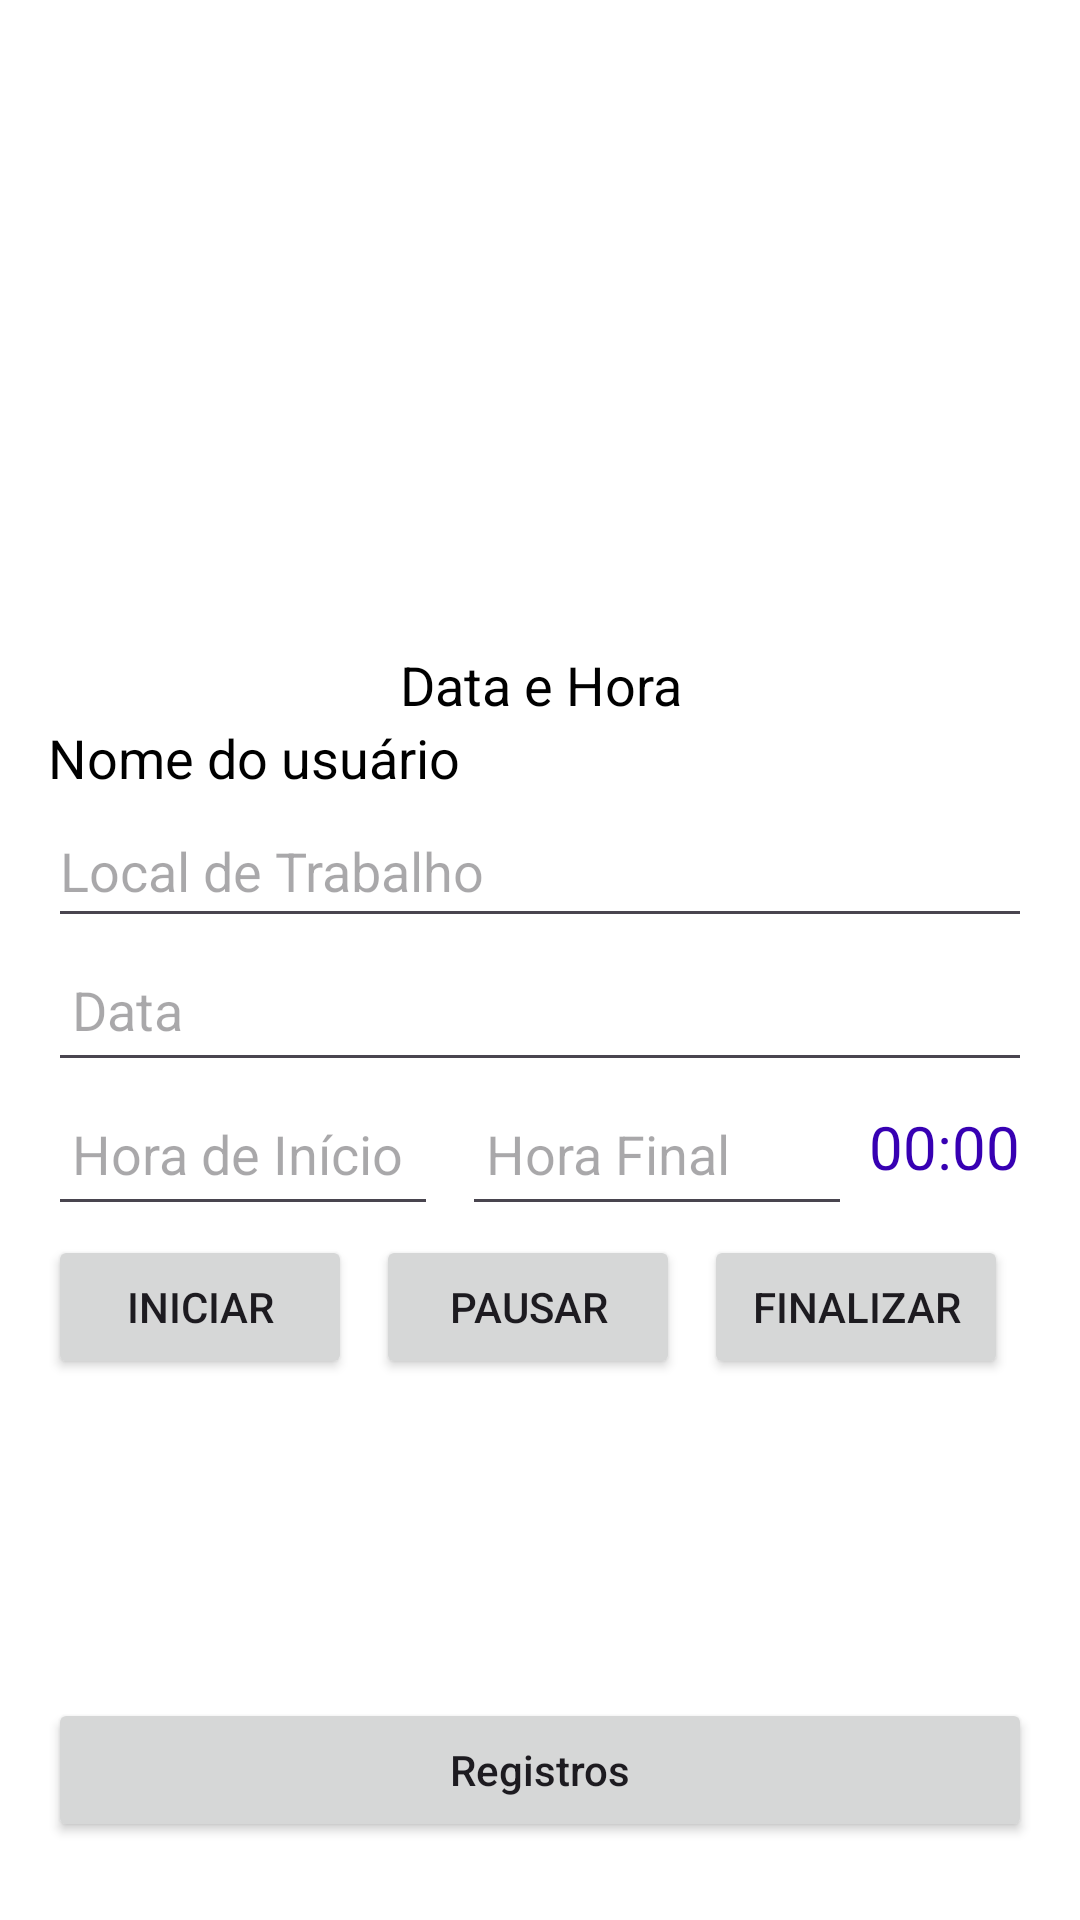

This screen was rendered from an Android layout file. Write that file and the resources it references.
<!-- AndroidManifest.xml: application theme Theme.MHoras -->
<!-- res/layout/activity_main.xml -->
<?xml version="1.0" encoding="utf-8"?>
<androidx.constraintlayout.widget.ConstraintLayout xmlns:android="http://schemas.android.com/apk/res/android"
    xmlns:app="http://schemas.android.com/apk/res-auto"
    xmlns:tools="http://schemas.android.com/tools"
    android:layout_width="match_parent"
    android:layout_height="match_parent"
    android:background="@color/white"
    android:padding="16dp">

    <ImageView
        android:id="@+id/imageView"
        android:layout_width="0dp"
        android:layout_height="200dp"
        android:layout_marginStart="16dp"
        android:layout_marginEnd="16dp"
        android:scaleType="centerCrop"
        app:layout_constraintEnd_toEndOf="parent"
        app:layout_constraintHorizontal_bias="1.0"
        app:layout_constraintStart_toStartOf="parent"
        app:layout_constraintTop_toTopOf="parent"
        tools:srcCompat="@tools:sample/avatars" />

    <TextView
        android:id="@+id/tvDateTime"
        android:layout_width="0dp"
        android:layout_height="wrap_content"
        android:text="Data e Hora"
        android:textAlignment="center"
        android:textColor="@color/black"
        android:textSize="18sp"
        app:layout_constraintEnd_toEndOf="parent"
        app:layout_constraintStart_toStartOf="parent"
        app:layout_constraintTop_toBottomOf="@id/imageView" />

    <TextView
        android:id="@+id/tvNome"
        android:layout_width="0dp"
        android:layout_height="wrap_content"
        android:layout_marginBottom="8dp"
        android:text="Nome do usuário"
        android:textColor="@color/black"
        android:textSize="18sp"
        app:layout_constraintEnd_toEndOf="parent"
        app:layout_constraintStart_toStartOf="parent"
        app:layout_constraintTop_toBottomOf="@id/tvDateTime" />

    <EditText
        android:id="@+id/etLocal"
        android:layout_width="0dp"
        android:layout_height="wrap_content"
        android:layout_marginBottom="8dp"
        android:hint="Local de Trabalho"
        android:minHeight="48dp"
        app:layout_constraintEnd_toEndOf="parent"
        app:layout_constraintStart_toStartOf="parent"
        app:layout_constraintTop_toBottomOf="@id/tvNome" />

    <EditText
        android:id="@+id/etDate"
        android:layout_width="0dp"
        android:layout_height="wrap_content"
        android:focusable="false"
        android:hint="Data "
        android:minHeight="48dp"
        android:padding="8dp"
        app:layout_constraintEnd_toEndOf="parent"
        app:layout_constraintHorizontal_bias="0.0"
        app:layout_constraintStart_toStartOf="parent"
        app:layout_constraintTop_toBottomOf="@id/etLocal" />

    <EditText
        android:id="@+id/etStartTime"
        android:layout_width="130dp"
        android:layout_height="48dp"
        android:layout_marginEnd="8dp"
        android:focusable="false"
        android:hint="Hora de Início"
        android:padding="8dp"
        app:layout_constraintEnd_toStartOf="@+id/etEndTime"
        app:layout_constraintTop_toBottomOf="@+id/etDate" />

    <EditText
        android:id="@+id/etEndTime"
        android:layout_width="130dp"
        android:layout_height="48dp"
        android:layout_marginStart="8dp"
        android:focusable="false"
        android:hint="Hora Final"
        android:padding="8dp"
        app:layout_constraintStart_toEndOf="@+id/etStartTime"
        app:layout_constraintTop_toBottomOf="@+id/etDate" />

    <Chronometer
        android:id="@+id/chronometer"
        android:layout_width="wrap_content"
        android:layout_height="wrap_content"
        android:layout_marginTop="8dp"
        android:layout_marginEnd="4dp"
        android:textColor="@color/design_default_color_primary_variant"
        android:textSize="20sp"
        app:layout_constraintEnd_toEndOf="parent"
        app:layout_constraintTop_toBottomOf="@+id/etDate" />

    <Button
        android:id="@+id/btnStart"
        android:layout_width="0dp"
        android:layout_height="wrap_content"
        android:layout_marginTop="16dp"
        android:layout_marginEnd="8dp"
        android:text="Iniciar"
        app:layout_constraintEnd_toStartOf="@id/btnPause"
        app:layout_constraintStart_toStartOf="parent"
        app:layout_constraintTop_toBottomOf="@id/chronometer" />

    <Button
        android:id="@+id/btnPause"
        android:layout_width="0dp"
        android:layout_height="wrap_content"
        android:layout_marginTop="16dp"
        android:layout_marginEnd="8dp"
        android:text="Pausar"
        app:layout_constraintEnd_toStartOf="@id/btnEnd"
        app:layout_constraintStart_toEndOf="@id/btnStart"
        app:layout_constraintTop_toBottomOf="@id/chronometer" />

    <Button
        android:id="@+id/btnEnd"
        android:layout_width="0dp"
        android:layout_height="wrap_content"
        android:layout_marginTop="16dp"
        android:layout_marginEnd="8dp"
        android:text="Finalizar"
        app:layout_constraintBottom_toTopOf="@+id/rvLastRecords"
        app:layout_constraintEnd_toEndOf="parent"
        app:layout_constraintStart_toEndOf="@id/btnPause"
        app:layout_constraintTop_toBottomOf="@id/chronometer"
        app:layout_constraintVertical_bias="0.0" />

    <androidx.recyclerview.widget.RecyclerView
        android:id="@+id/rvLastRecords"
        android:layout_width="0dp"
        android:layout_height="0dp"
        android:layout_marginTop="8dp"
        app:layout_constraintBottom_toTopOf="@id/btnRegistros"
        app:layout_constraintEnd_toEndOf="parent"
        app:layout_constraintStart_toStartOf="parent"
        app:layout_constraintTop_toBottomOf="@id/btnStart" />

    <Button
        android:id="@+id/btnRegistros"
        android:layout_width="0dp"
        android:layout_height="wrap_content"
        android:layout_marginBottom="10dp"
        android:padding="8dp"
        android:text="Registros"
        android:textAllCaps="false"
        app:layout_constraintBottom_toBottomOf="parent"
        app:layout_constraintEnd_toEndOf="parent"
        app:layout_constraintHorizontal_bias="0.0"
        app:layout_constraintStart_toStartOf="parent"
        app:layout_constraintTop_toBottomOf="@id/rvLastRecords" />

    <androidx.constraintlayout.widget.Guideline
        android:id="@+id/guideline"
        android:layout_width="wrap_content"
        android:layout_height="wrap_content"
        android:orientation="horizontal"
        app:layout_constraintGuide_begin="20dp" />

</androidx.constraintlayout.widget.ConstraintLayout>
<!-- resources referenced by this layout -->
<resources>
  <style name="Theme.MHoras" parent="Base.Theme.MHoras" />
  <style name="Base.Theme.MHoras" parent="Theme.Material3.DayNight.NoActionBar">
          
          
      </style>
  <!-- not gathered from this repository: default colours our renderer supplied (Android Studio template values) -->
  <color name="black">#FF000000</color>
  <color name="white">#FFFFFFFF</color>
</resources>
